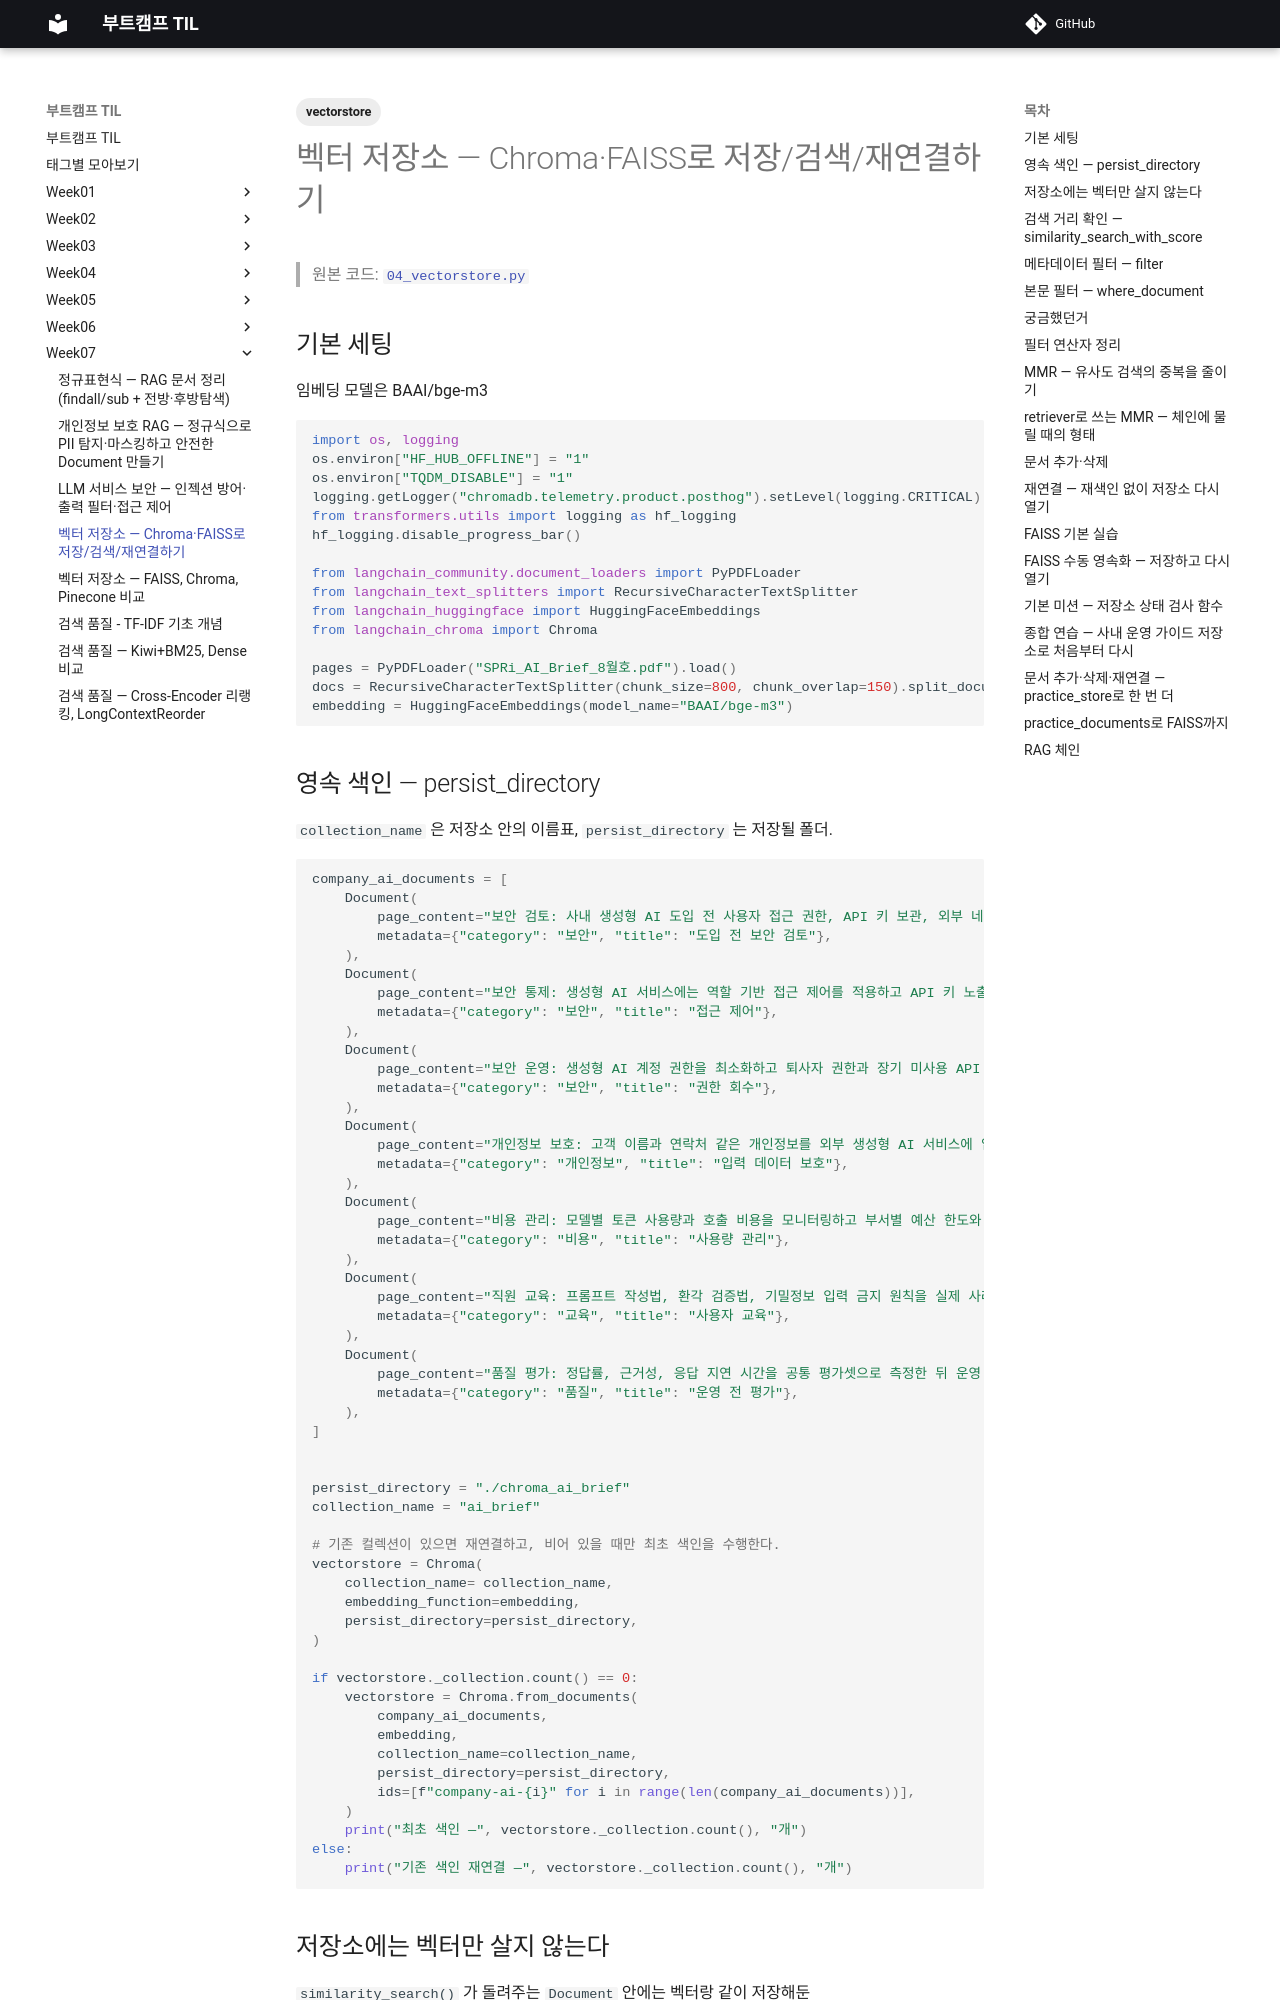

repository: sikumdev/bootcamp-til · page: week07/04_vectorstore/index.html · generator: mkdocs

---
title: 벡터 저장소 — Chroma·FAISS로 저장/검색/재연결하기
date: 2026-09-08
tags: [vectorstore]
---

# 벡터 저장소 — Chroma·FAISS로 저장/검색/재연결하기

> 원본 코드: [`04_vectorstore.py`](04_vectorstore.py)

## 기본 세팅

임베딩 모델은 BAAI/bge-m3

<div class="til-code" markdown>
```python
import os, logging
os.environ["HF_HUB_OFFLINE"] = "1"
os.environ["TQDM_DISABLE"] = "1"
logging.getLogger("chromadb.telemetry.product.posthog").setLevel(logging.CRITICAL)
from transformers.utils import logging as hf_logging
hf_logging.disable_progress_bar()

from langchain_community.document_loaders import PyPDFLoader
from langchain_text_splitters import RecursiveCharacterTextSplitter
from langchain_huggingface import HuggingFaceEmbeddings
from langchain_chroma import Chroma

pages = PyPDFLoader("SPRi_AI_Brief_8월호.pdf").load()
docs = RecursiveCharacterTextSplitter(chunk_size=800, chunk_overlap=150).split_documents(pages)
embedding = HuggingFaceEmbeddings(model_name="BAAI/bge-m3")
```
</div>

## 영속 색인 — persist_directory

`collection_name` 은 저장소 안의 이름표, `persist_directory` 는 저장될 폴더.

<div class="til-code" markdown>
```python
company_ai_documents = [
    Document(
        page_content="보안 검토: 사내 생성형 AI 도입 전 사용자 접근 권한, API 키 보관, 외부 네트워크 연결 정책을 점검한다.",
        metadata={"category": "보안", "title": "도입 전 보안 검토"},
    ),
    Document(
        page_content="보안 통제: 생성형 AI 서비스에는 역할 기반 접근 제어를 적용하고 API 키 노출 여부를 상시 확인한다.",
        metadata={"category": "보안", "title": "접근 제어"},
    ),
    Document(
        page_content="보안 운영: 생성형 AI 계정 권한을 최소화하고 퇴사자 권한과 장기 미사용 API 키를 즉시 회수한다.",
        metadata={"category": "보안", "title": "권한 회수"},
    ),
    Document(
        page_content="개인정보 보호: 고객 이름과 연락처 같은 개인정보를 외부 생성형 AI 서비스에 입력하지 않도록 마스킹 기준을 마련한다.",
        metadata={"category": "개인정보", "title": "입력 데이터 보호"},
    ),
    Document(
        page_content="비용 관리: 모델별 토큰 사용량과 호출 비용을 모니터링하고 부서별 예산 한도와 경보를 설정한다.",
        metadata={"category": "비용", "title": "사용량 관리"},
    ),
    Document(
        page_content="직원 교육: 프롬프트 작성법, 환각 검증법, 기밀정보 입력 금지 원칙을 실제 사례 중심으로 교육한다.",
        metadata={"category": "교육", "title": "사용자 교육"},
    ),
    Document(
        page_content="품질 평가: 정답률, 근거성, 응답 지연 시간을 공통 평가셋으로 측정한 뒤 운영 모델을 선정한다.",
        metadata={"category": "품질", "title": "운영 전 평가"},
    ),
]


persist_directory = "./chroma_ai_brief"
collection_name = "ai_brief"

# 기존 컬렉션이 있으면 재연결하고, 비어 있을 때만 최초 색인을 수행한다.
vectorstore = Chroma(
    collection_name= collection_name,
    embedding_function=embedding,
    persist_directory=persist_directory,
)

if vectorstore._collection.count() == 0:
    vectorstore = Chroma.from_documents(
        company_ai_documents,
        embedding,
        collection_name=collection_name,
        persist_directory=persist_directory,
        ids=[f"company-ai-{i}" for i in range(len(company_ai_documents))],
    )
    print("최초 색인 —", vectorstore._collection.count(), "개")
else:
    print("기존 색인 재연결 —", vectorstore._collection.count(), "개")
```
</div>
